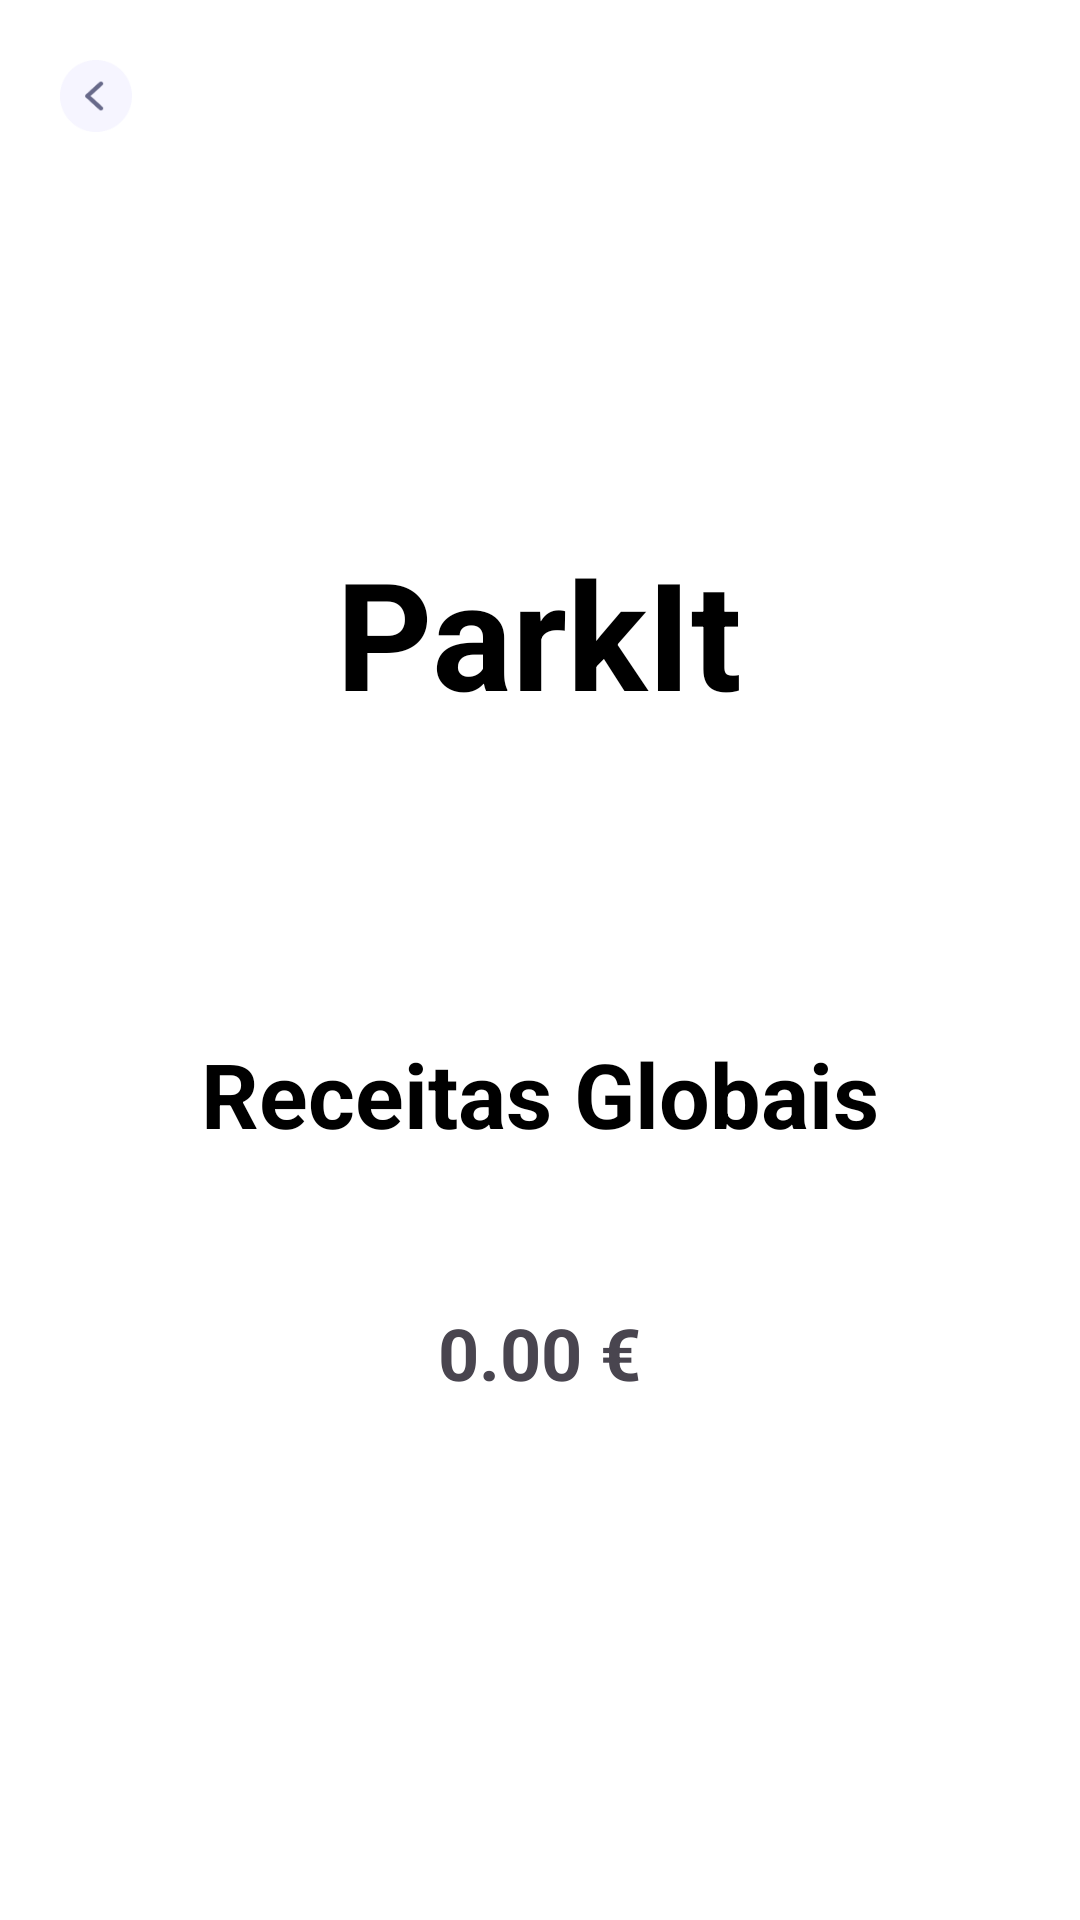

Write the Android layout XML for this screen, with the resource values it uses.
<!-- AndroidManifest.xml: application theme Theme.Parkit -->
<!-- res/layout/activity_global_revenue.xml -->
<?xml version="1.0" encoding="utf-8"?>
<LinearLayout
    xmlns:android="http://schemas.android.com/apk/res/android"
    android:layout_width="match_parent"
    android:layout_height="match_parent"
    android:orientation="vertical"
    android:background="#FFFFFF">

    
    <LinearLayout
        android:layout_width="match_parent"
        android:layout_height="wrap_content"
        android:orientation="horizontal"
        android:padding="20dp"
        android:gravity="center_vertical">

        <ImageButton
            android:id="@+id/btnBack"
            android:layout_width="24dp"
            android:layout_height="24dp"
            android:layout_alignParentStart="true"
            android:layout_centerVertical="true"
            android:background="@null"
            android:contentDescription="Voltar"
            android:scaleType="fitCenter"
            android:src="@drawable/ic_return" />

        <LinearLayout
            android:layout_width="0dp"
            android:layout_height="wrap_content"
            android:orientation="vertical"
            android:layout_weight="0">
        </LinearLayout>
    </LinearLayout>

    
    <LinearLayout
        android:layout_width="match_parent"
        android:layout_height="match_parent"
        android:orientation="vertical"
        android:gravity="center"
        android:padding="0dp">

        <TextView
            android:id="@+id/textTitle"
            android:layout_width="wrap_content"
            android:layout_height="wrap_content"
            android:layout_gravity="center_horizontal"
            android:layout_marginBottom="200dp"
            android:text="ParkIt"
            android:textColor="#000000"
            android:textSize="50sp"
            android:textStyle="bold" />

        <TextView
            android:id="@+id/textSubtitle"
            android:layout_width="wrap_content"
            android:layout_height="wrap_content"
            android:layout_gravity="center_horizontal"
            android:layout_marginTop="-100dp"
            android:text="Receitas Globais"
            android:textColor="#000000"
            android:textSize="30sp"
            android:textStyle="bold" />

        <TextView
            android:id="@+id/revenue_total"
            android:layout_width="wrap_content"
            android:layout_height="wrap_content"
            android:layout_marginTop="50dp"
            android:text="0.00 €"
            android:textSize="24sp"
            android:textStyle="bold"
            android:gravity="center" />

    </LinearLayout>
</LinearLayout>
<!-- resources referenced by this layout -->
<resources>
  <!-- drawable ic_return: png bitmap (drawable, 1319 bytes) -->
  <style name="Theme.Parkit" parent="Base.Theme.Parkit" />
  <style name="Base.Theme.Parkit" parent="Theme.Material3.DayNight.NoActionBar">
          
          
      </style>
</resources>
